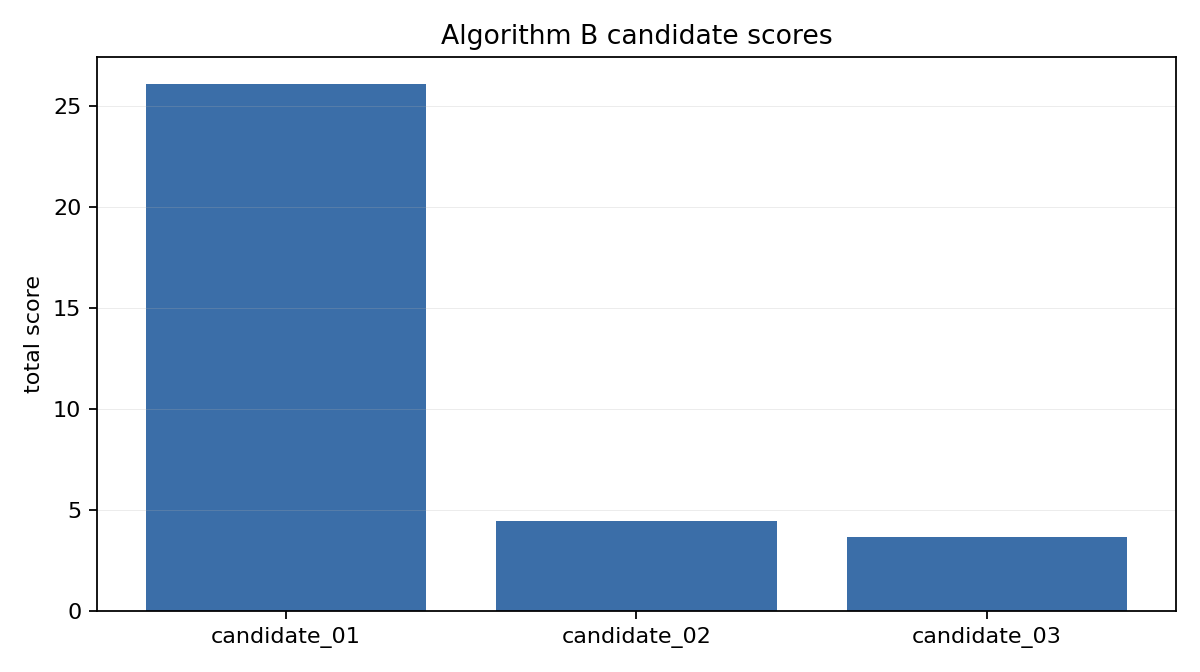

The file beside this chart, header and first rows:
candidate_id, total_score, estimated_light_gain, intervention_volume, new_shadow_penalty, protected_zone_penalty, number_of_interventions, notes
candidate_01, 26.12, 24.0, 73.92, 5.914, 0.0, 4, simplified candidate generated from Algo…
candidate_02, 4.455, 3.5, 6.0, 0.0, 0.0, 1, simplified candidate generated from Algo…
candidate_03, 3.687, 3.2, 14.06, 0.0, 0.0, 1, simplified candidate generated from Algo…
